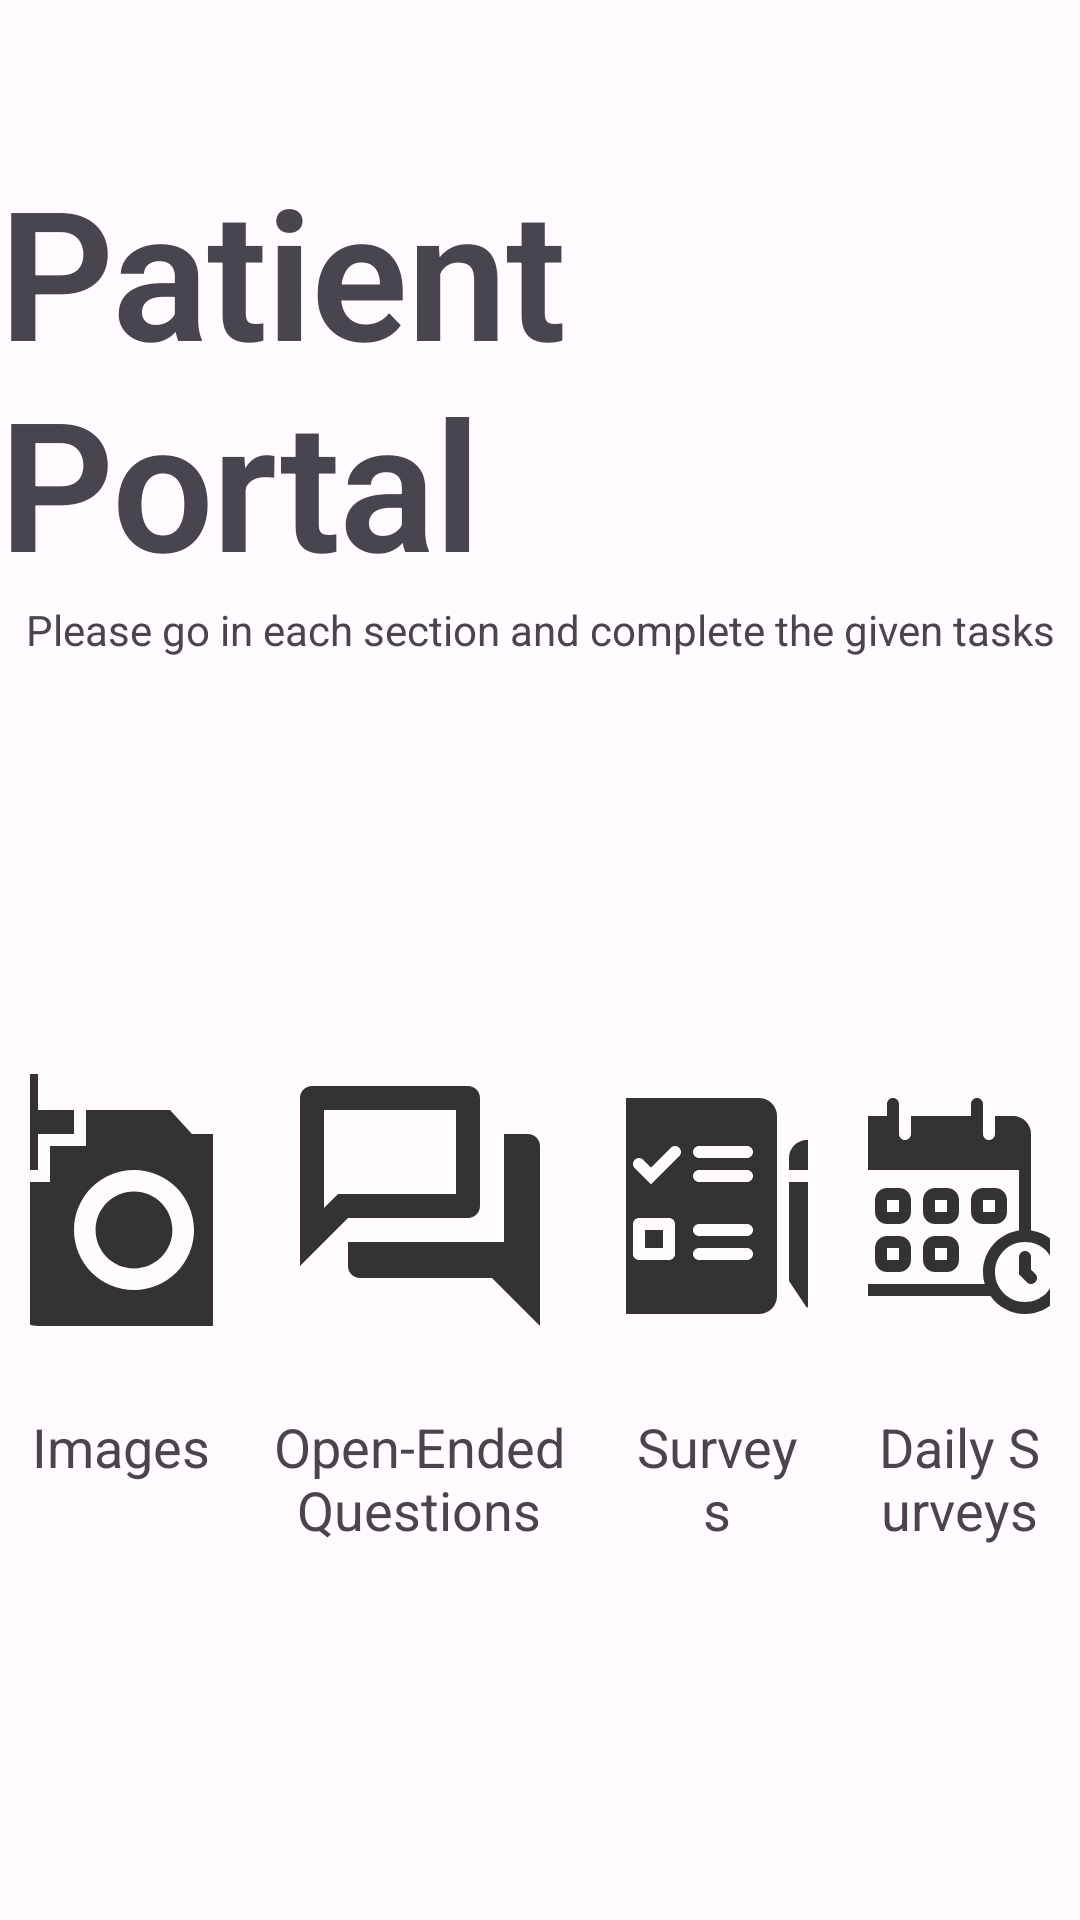

Android layout source for this screen:
<!-- AndroidManifest.xml: application theme AppTheme -->
<!-- res/layout/fragment_patient_home_page.xml -->
<?xml version="1.0" encoding="utf-8"?>
<FrameLayout xmlns:android="http://schemas.android.com/apk/res/android"
    xmlns:app="http://schemas.android.com/apk/res-auto"
    xmlns:tools="http://schemas.android.com/tools"
    android:layout_width="match_parent"
    android:layout_height="match_parent"
    tools:context=".patient.PatientHomePageFragment">

    

    <androidx.constraintlayout.widget.ConstraintLayout
        android:layout_width="match_parent"
        android:layout_height="match_parent">

        <TextView
            android:id="@+id/textView5"
            android:layout_width="wrap_content"
            android:layout_height="wrap_content"
            android:layout_marginTop="50dp"
            android:text="Patient Portal"
            android:textAppearance="@style/TextAppearance.MaterialComponents.Headline2"
            android:textStyle="bold"
            app:layout_constraintEnd_toEndOf="parent"
            app:layout_constraintStart_toStartOf="parent"
            app:layout_constraintTop_toTopOf="parent" />

        <TextView
            android:id="@+id/textView6"
            android:layout_width="wrap_content"
            android:layout_height="wrap_content"
            android:text="Please go in each section and complete the given tasks"
            app:layout_constraintEnd_toEndOf="parent"
            app:layout_constraintStart_toStartOf="parent"
            app:layout_constraintTop_toBottomOf="@+id/textView5" />

        <LinearLayout
            android:layout_width="wrap_content"
            android:layout_height="wrap_content"
            android:orientation="vertical"
            app:layout_constraintBottom_toBottomOf="parent"
            app:layout_constraintEnd_toEndOf="parent"
            app:layout_constraintStart_toStartOf="parent"
            app:layout_constraintTop_toBottomOf="@+id/textView6">

            <FrameLayout
                android:id="@+id/frameLayout"
                android:layout_width="wrap_content"
                android:layout_height="wrap_content"
                android:layout_gravity="center"
                android:visibility="gone">

                <com.marvel999.acr.ArcProgress
                    android:id="@+id/taskCounterProgressBar"
                    android:layout_width="300dp"
                    android:layout_height="300dp"
                    app:ap_background_progressbar_width="24"
                    app:ap_foreground_progressbar_width="24"
                    app:ap_progress="90"
                    app:ap_progress_background_color="#EDEDED"
                    app:ap_progress_color="#333333"
                    app:ap_progress_roundedCorner="true" />

                <TextView
                    android:id="@+id/textViewCounter"
                    android:layout_width="wrap_content"
                    android:layout_height="wrap_content"
                    android:layout_gravity="center"
                    android:layout_marginTop="20dp"
                    android:text="3/6"
                    android:textAppearance="@style/TextAppearance.AppCompat.Display2"
                    android:textStyle="bold" />

            </FrameLayout>

            <TextView
                android:id="@+id/textView4"
                android:layout_width="wrap_content"
                android:layout_height="wrap_content"
                android:layout_gravity="center"
                android:layout_marginBottom="50dp"
                android:text="Tasks Completed"
                android:visibility="gone" />

            <TableLayout
                android:id="@+id/tableLayout2"
                android:layout_width="wrap_content"
                android:layout_height="wrap_content"
                android:layout_gravity="center"
                android:textAlignment="center">

                <TableRow
                    android:layout_width="match_parent"
                    android:layout_height="match_parent">

                    <ImageButton
                        android:id="@+id/imagesButton"
                        style="@android:style/Widget.Material.ImageButton"
                        android:layout_width="wrap_content"
                        android:layout_height="wrap_content"
                        android:layout_margin="10dp"
                        android:layout_weight="1"
                        android:background="?android:attr/selectableItemBackground"
                        android:backgroundTint="#43FFFFFF"
                        android:contentDescription="@string/patient_label"
                        android:cropToPadding="false"
                        android:paddingStart="25dp"
                        android:paddingEnd="25dp"
                        android:paddingBottom="10dp"
                        app:srcCompat="@drawable/ic_baseline_add_a_photo_144"
                        tools:ignore="DuplicateSpeakableTextCheck" />

                    <ImageButton
                        android:id="@+id/openEndedQuestionsButton"
                        style="@android:style/Widget.Material.ImageButton"
                        android:layout_width="wrap_content"
                        android:layout_height="wrap_content"
                        android:layout_margin="10dp"
                        android:layout_weight="1"
                        android:background="?android:attr/selectableItemBackground"
                        android:backgroundTint="#43FFFFFF"
                        android:contentDescription="@string/caregiver_label"
                        android:cropToPadding="false"
                        android:paddingStart="25dp"
                        android:paddingEnd="25dp"
                        android:paddingBottom="10dp"
                        app:srcCompat="@drawable/ic_outline_question_answer_144"
                        tools:ignore="DuplicateSpeakableTextCheck" />

                    <ImageButton
                        android:id="@+id/surveysButton"
                        style="@android:style/Widget.Material.ImageButton"
                        android:layout_width="wrap_content"
                        android:layout_height="wrap_content"
                        android:layout_margin="10dp"
                        android:layout_weight="1"
                        android:background="?android:attr/selectableItemBackground"
                        android:backgroundTint="#43FFFFFF"
                        android:contentDescription="@string/careprovider_label"
                        android:cropToPadding="false"
                        android:paddingStart="25dp"
                        android:paddingEnd="25dp"
                        android:paddingBottom="10dp"
                        app:srcCompat="@drawable/i_exam_multiple_choice"
                        tools:ignore="DuplicateSpeakableTextCheck" />

                    <ImageButton
                        android:id="@+id/dailySurveysButton"
                        style="@android:style/Widget.Material.ImageButton"
                        android:layout_width="wrap_content"
                        android:layout_height="wrap_content"
                        android:layout_margin="10dp"
                        android:layout_weight="1"
                        android:background="?android:attr/selectableItemBackground"
                        android:backgroundTint="#43FFFFFF"
                        android:contentDescription="@string/careprovider_label"
                        android:cropToPadding="false"
                        android:paddingStart="25dp"
                        android:paddingEnd="25dp"
                        android:paddingBottom="10dp"
                        app:srcCompat="@drawable/i_daily_surveys_black"
                        tools:ignore="DuplicateSpeakableTextCheck" />
                </TableRow>

                <TableRow
                    android:layout_width="match_parent"
                    android:layout_height="match_parent">

                    <TextView
                        android:id="@+id/imagesTextView"
                        android:layout_width="wrap_content"
                        android:layout_height="wrap_content"
                        android:layout_marginHorizontal="10dp"
                        android:layout_weight="1"
                        android:text="Images"
                        android:textAlignment="center"
                        android:textAppearance="@style/TextAppearance.AppCompat.Medium" />

                    <TextView
                        android:id="@+id/openEndedQuestionsTextView"
                        android:layout_width="wrap_content"
                        android:layout_height="wrap_content"
                        android:layout_marginHorizontal="10dp"
                        android:layout_weight="1"
                        android:text="Open-Ended Questions"
                        android:textAlignment="center"
                        android:textAppearance="@style/TextAppearance.AppCompat.Medium" />

                    <TextView
                        android:id="@+id/SurveysTextView"
                        android:layout_width="wrap_content"
                        android:layout_height="wrap_content"
                        android:layout_marginHorizontal="10dp"
                        android:layout_weight="1"
                        android:text="Surveys"
                        android:textAlignment="center"
                        android:textAppearance="@style/TextAppearance.AppCompat.Medium" />

                    <TextView
                        android:id="@+id/dailySurveysTextView"
                        android:layout_width="wrap_content"
                        android:layout_height="wrap_content"
                        android:layout_marginHorizontal="10dp"
                        android:layout_weight="1"
                        android:text="Daily Surveys"
                        android:textAlignment="center"
                        android:textAppearance="@style/TextAppearance.AppCompat.Medium" />
                </TableRow>

            </TableLayout>

        </LinearLayout>


    </androidx.constraintlayout.widget.ConstraintLayout>

</FrameLayout>
<!-- resources referenced by this layout -->
<resources>
  <!-- drawable ic_baseline_add_a_photo_144 (drawable) -->
  <vector xmlns:android="http://schemas.android.com/apk/res/android"
      android:width="96dp"
      android:height="96dp"
      android:tint="#333333"
      android:viewportWidth="24"
      android:viewportHeight="24">
      <path
          android:fillColor="@android:color/white"
          android:pathData="M3,4V1h2v3h3v2H5v3H3V6H0V4H3zM6,10V7h3V4h7l1.83,2H21c1.1,0 2,0.9 2,2v12c0,1.1 -0.9,2 -2,2H5c-1.1,0 -2,-0.9 -2,-2V10H6zM13,19c2.76,0 5,-2.24 5,-5s-2.24,-5 -5,-5s-5,2.24 -5,5S10.24,19 13,19zM9.8,14c0,1.77 1.43,3.2 3.2,3.2s3.2,-1.43 3.2,-3.2s-1.43,-3.2 -3.2,-3.2S9.8,12.23 9.8,14z" />
  </vector>
  <!-- drawable ic_outline_question_answer_144 (drawable) -->
  <vector xmlns:android="http://schemas.android.com/apk/res/android"
      android:width="96dp"
      android:height="96dp"
      android:tint="#333333"
      android:viewportWidth="24"
      android:viewportHeight="24">
      <path
          android:fillColor="@android:color/white"
          android:pathData="M15,4v7L5.17,11l-0.59,0.59 -0.58,0.58L4,4h11m1,-2L3,2c-0.55,0 -1,0.45 -1,1v14l4,-4h10c0.55,0 1,-0.45 1,-1L17,3c0,-0.55 -0.45,-1 -1,-1zM21,6h-2v9L6,15v2c0,0.55 0.45,1 1,1h11l4,4L22,7c0,-0.55 -0.45,-1 -1,-1z" />
  </vector>
  <string name="caregiver_label">Caregiver</string>
  <string name="careprovider_label">Care Provider</string>
  <string name="patient_label">Patient</string>
  <color name="md_theme_light_primary">#6750A4</color>
  <color name="md_theme_light_onPrimary">#FFFFFF</color>
  <color name="md_theme_light_primaryContainer">#EADDFF</color>
  <color name="md_theme_light_onPrimaryContainer">#21005D</color>
  <color name="md_theme_light_secondary">#625B71</color>
  <color name="md_theme_light_onSecondary">#FFFFFF</color>
  <color name="md_theme_light_secondaryContainer">#E8DEF8</color>
  <color name="md_theme_light_onSecondaryContainer">#1D192B</color>
  <color name="md_theme_light_tertiary">#7D5260</color>
  <color name="md_theme_light_onTertiary">#FFFFFF</color>
  <color name="md_theme_light_tertiaryContainer">#FFD8E4</color>
  <color name="md_theme_light_onTertiaryContainer">#31111D</color>
  <color name="md_theme_light_error">#B3261E</color>
  <color name="md_theme_light_onError">#FFFFFF</color>
  <color name="md_theme_light_errorContainer">#F9DEDC</color>
  <color name="md_theme_light_onErrorContainer">#410E0B</color>
  <color name="md_theme_light_outline">#79747E</color>
  <color name="md_theme_light_background">#FFFBFE</color>
  <color name="md_theme_light_onBackground">#1C1B1F</color>
  <color name="md_theme_light_surface">#FFFBFE</color>
  <color name="md_theme_light_onSurface">#1C1B1F</color>
  <color name="md_theme_light_surfaceVariant">#E7E0EC</color>
  <color name="md_theme_light_onSurfaceVariant">#49454F</color>
  <color name="md_theme_light_inverseSurface">#313033</color>
  <color name="md_theme_light_inverseOnSurface">#F4EFF4</color>
  <color name="md_theme_light_inversePrimary">#D0BCFF</color>
</resources>
